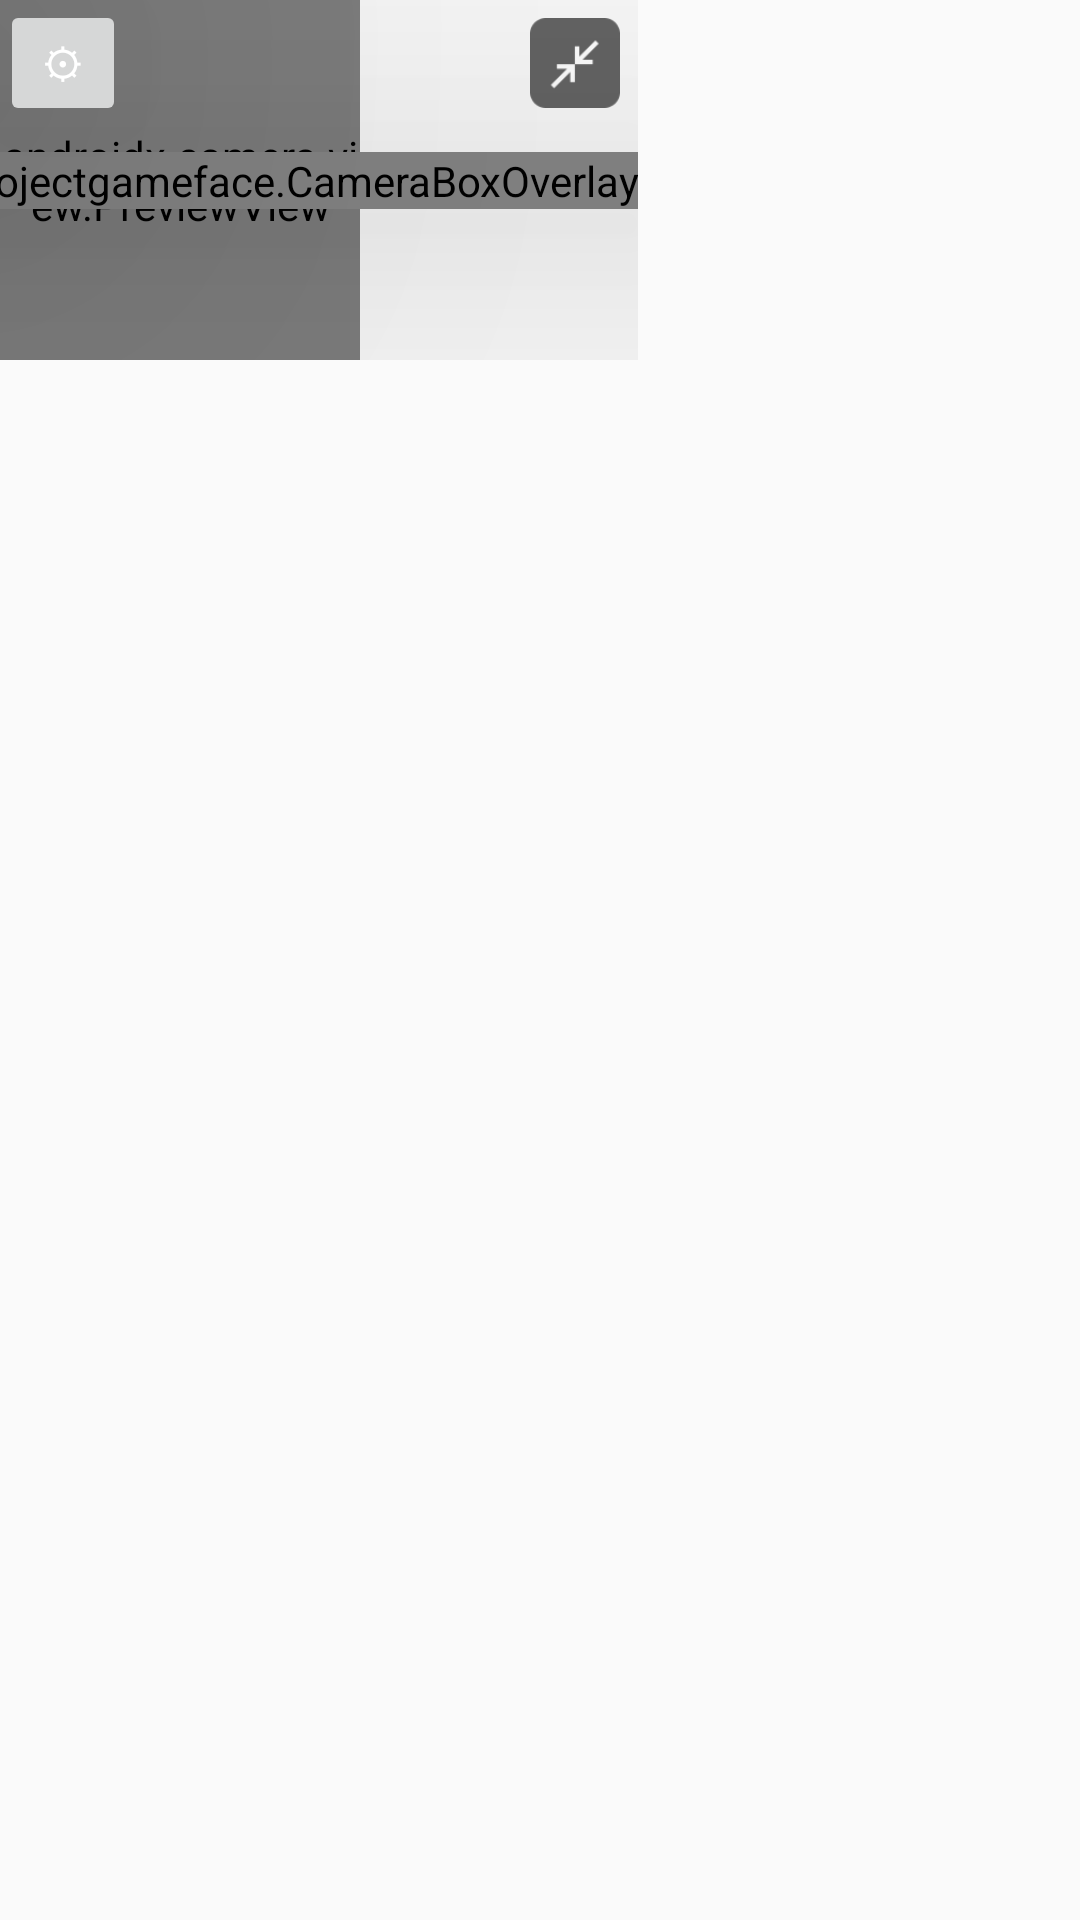

The Android layout XML behind this screen, and the referenced resources:
<!-- AndroidManifest.xml: application theme AppTheme -->
<!-- res/layout/floating_camera_layout.xml -->
<?xml version="1.0" encoding="utf-8"?>
<androidx.constraintlayout.widget.ConstraintLayout
    android:id="@+id/motherLayout"
    xmlns:android="http://schemas.android.com/apk/res/android"
    xmlns:app="http://schemas.android.com/apk/res-auto"
    xmlns:tools="http://schemas.android.com/tools"
    android:layout_width="120dp"
    android:layout_height="120dp"
    android:keepScreenOn="true"
>


    <androidx.constraintlayout.widget.ConstraintLayout
        android:id="@+id/innerLayout"
        android:layout_width="wrap_content"
        android:layout_height="wrap_content"
        android:translationZ="90dp"
        app:layout_constraintStart_toStartOf="parent"
        app:layout_constraintTop_toTopOf="parent">

        <androidx.camera.view.PreviewView
            android:id="@+id/previewVideo"
            android:layout_width="120dp"
            android:layout_height="120dp"
            app:layout_constraintStart_toStartOf="parent"
            app:layout_constraintTop_toTopOf="parent">


        </androidx.camera.view.PreviewView>

        <Button
            android:id="@+id/settingBtn"
            android:layout_width="42dp"
            android:layout_height="42dp"
            android:text="⚙"
            android:translationZ="92dp"
            app:layout_constraintStart_toStartOf="parent"
            app:layout_constraintTop_toTopOf="parent" />

        <com.google.projectgameface.CameraBoxOverlay
            android:id="@+id/cameraBoxOverlay"
            android:layout_width="wrap_content"
            android:layout_height="wrap_content"
            android:translationZ="90dp"
            app:layout_constraintStart_toStartOf="@+id/previewVideo"
            app:layout_constraintEnd_toEndOf="@+id/previewVideo"
            app:layout_constraintBottom_toBottomOf="@+id/previewVideo"
            app:layout_constraintTop_toTopOf="@+id/previewVideo" />


        <ImageButton
            android:id="@+id/popBtn"
            android:layout_width="42dp"
            android:layout_height="42dp"
            android:layout_alignParentTop="true"
            android:adjustViewBounds="true"
            android:scaleType="fitCenter"
            android:src="@drawable/set_3_arrow"
            android:background="@null"
            android:visibility="visible"
            android:padding="6dp"
            app:layout_constraintEnd_toEndOf="parent"
            app:layout_constraintTop_toTopOf="parent"

            />


    </androidx.constraintlayout.widget.ConstraintLayout>

</androidx.constraintlayout.widget.ConstraintLayout>
<!-- resources referenced by this layout -->
<resources>
  <!-- drawable set_3_arrow: png bitmap (drawable, 601 bytes) -->
  <style name="AppTheme" parent="Theme.AppCompat.Light">
          <item name="android:buttonStyle">@style/MyButtonStyle</item>
          <item name="android:textColor">#202124</item>
          <item name="colorPrimary">@color/white</item>
      </style>
  <style name="MyButtonStyle" parent="Widget.AppCompat.Button">
          <item name="android:textColor">#FFFFFF</item>
      </style>
  <color name="white">#FFFFFFFF</color>
</resources>
